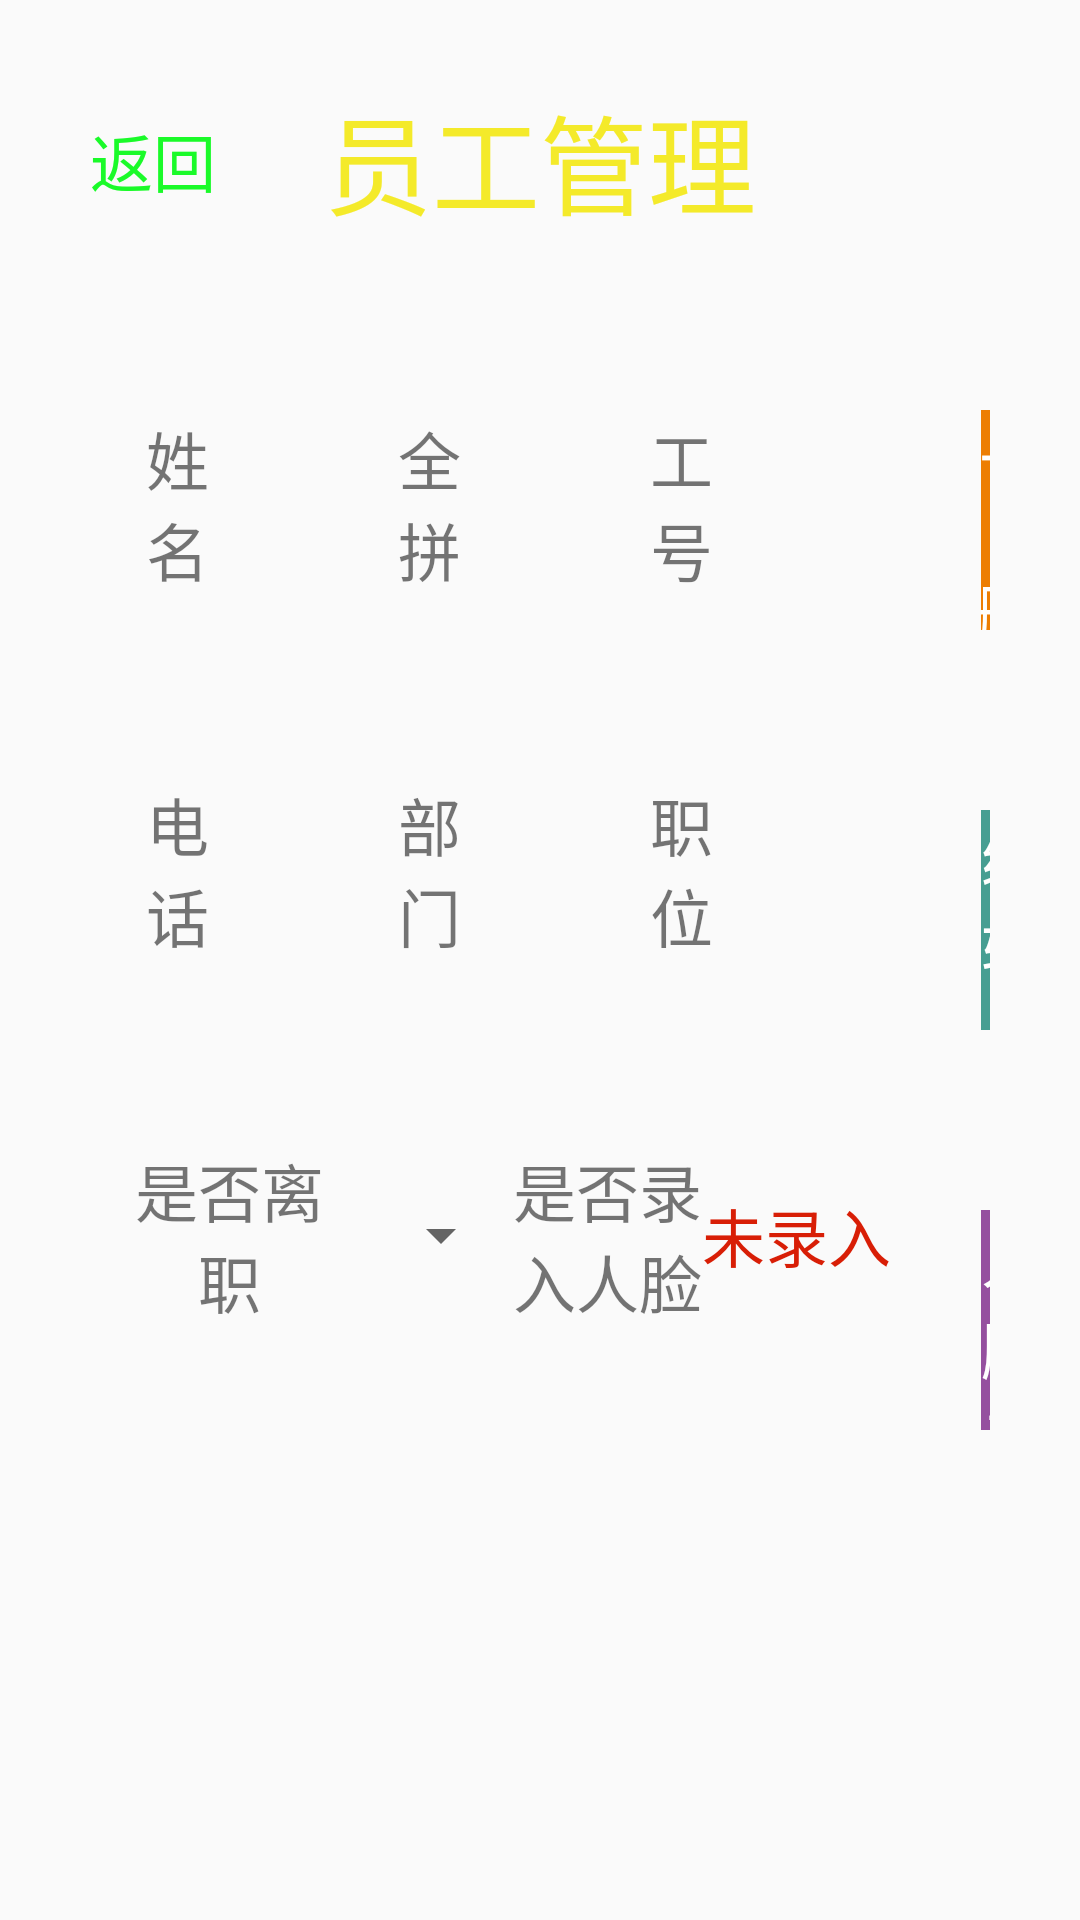

Write the Android layout XML for this screen, with the resource values it uses.
<!-- AndroidManifest.xml: application theme AppTheme -->
<!-- res/layout/activity_staff_detail.xml -->
<?xml version="1.0" encoding="utf-8"?>

<LinearLayout xmlns:android="http://schemas.android.com/apk/res/android"
    xmlns:app="http://schemas.android.com/apk/res-auto"
    xmlns:tools="http://schemas.android.com/tools"
    android:layout_width="match_parent"
    android:layout_height="@dimen/main_height"
    android:background="@mipmap/background7"
    android:orientation="vertical"
    tools:context="com.zgty.oarobot.activity.StaffDetail">

    <RelativeLayout
        android:layout_width="match_parent"
        android:layout_height="0dp"
        android:layout_weight="1">

        <TextView
            android:id="@+id/back_admin"
            style="@style/AppBack" />

        <TextView
            style="@style/AppTextView3"
            android:text="@string/staff_manage"
            android:textColor="@color/yellowText"
            android:textSize="@dimen/main_type_size" />
    </RelativeLayout>

    <LinearLayout
        android:layout_width="match_parent"
        android:layout_height="0dp"
        android:layout_weight="5">

        <LinearLayout
            android:layout_width="0dp"
            android:layout_height="match_parent"
            android:layout_marginBottom="@dimen/photo_main_padding"
            android:layout_marginLeft="@dimen/photo_main_padding"
            android:layout_weight="4"
            android:orientation="vertical">

            <LinearLayout
                android:layout_width="match_parent"
                android:layout_height="0dp"
                android:layout_weight="1"
                android:orientation="horizontal">

                <TextView
                    style="@style/AppTextView4"
                    android:text="@string/name_staff" />

                <EditText
                    android:id="@+id/name_staff"
                    style="@style/AppTextView5"
                    android:textColor="@color/greenText" />

                <TextView
                    style="@style/AppTextView4"
                    android:text="@string/name_staff_english" />

                <EditText
                    android:id="@+id/name_staff_english"
                    style="@style/AppTextView5"
                    android:digits="abcdefghigklmnopqrstuvwxyzABCDEFGHIJKLMNOPQRSTUVWXYZ" />

                <TextView
                    style="@style/AppTextView4"
                    android:text="@string/id_staff" />

                <EditText
                    android:id="@+id/id_staff"
                    style="@style/AppTextView5"
                    android:digits="0123456789"
                    android:inputType="number" />
            </LinearLayout>

            <LinearLayout
                android:layout_width="match_parent"
                android:layout_height="0dp"
                android:layout_weight="1"
                android:orientation="horizontal">

                <TextView
                    style="@style/AppTextView4"
                    android:text="@string/telephone_num" />

                <EditText
                    android:id="@+id/telephone_num"
                    style="@style/AppTextView5"
                    android:digits="0123456789"
                    android:inputType="number" />

                <TextView
                    style="@style/AppTextView4"
                    android:text="@string/name_part" />

                <EditText
                    android:id="@+id/name_part"
                    style="@style/AppTextView5" />

                <TextView
                    style="@style/AppTextView4"
                    android:text="@string/staff_position" />

                <EditText
                    android:id="@+id/staff_position"
                    style="@style/AppTextView5" />
            </LinearLayout>

            <LinearLayout
                android:layout_width="match_parent"
                android:layout_height="0dp"
                android:layout_weight="1"
                android:orientation="horizontal">

                <TextView
                    style="@style/AppTextView4"
                    android:text="@string/welcome_type" />

                <Spinner
                    android:id="@+id/welcome_type"
                    style="@style/AppTextView4" />

                <TextView
                    style="@style/AppTextView4"
                    android:text="@string/record_face_or_no" />

                <TextView
                    android:id="@+id/record_face_or_no"
                    style="@style/AppTextView4"
                    android:text="@string/face_not_record"
                    android:textColor="@color/redText" />
            </LinearLayout>

            <LinearLayout
                android:id="@+id/edit_sure_cancel"
                android:layout_width="match_parent"
                android:layout_height="0dp"
                android:layout_weight="1"
                android:orientation="horizontal"
                android:visibility="invisible">

                <TextView
                    android:id="@+id/edit_cancel"
                    style="@style/AppTextView4"
                    android:clickable="true"
                    android:drawableLeft="@mipmap/cancel"
                    android:focusable="true"
                    android:gravity="center_vertical"
                    android:paddingLeft="@dimen/photo_main_padding"
                    android:text="@string/cancel_name"
                    android:textColor="@color/redText" />

                <TextView
                    android:id="@+id/edit_sure"
                    style="@style/AppTextView4"
                    android:clickable="true"
                    android:drawableLeft="@mipmap/sure"
                    android:focusable="true"
                    android:gravity="center_vertical"
                    android:paddingLeft="@dimen/photo_main_padding"
                    android:text="@string/sure_name"
                    android:textColor="@color/greenText" />
            </LinearLayout>
        </LinearLayout>


        <LinearLayout
            android:layout_width="0dp"
            android:layout_height="match_parent"
            android:layout_weight="1"
            android:gravity="center"
            android:orientation="vertical">

            <TextView
                android:id="@+id/delete_staff"
                style="@style/AppTextView2"
                android:background="@color/orangeBackground"
                android:text="@string/staff_delete" />

            <TextView
                android:id="@+id/edit_staff"
                style="@style/AppTextView2"
                android:background="@color/greenBackground"
                android:text="@string/staff_edit" />

            <TextView
                android:id="@+id/record_face"
                style="@style/AppTextView2"
                android:background="@color/purpleBackground"
                android:text="@string/staff_face_record" />

            <TextView style="@style/AppTextView2" />

        </LinearLayout>
    </LinearLayout>

</LinearLayout>
<!-- resources referenced by this layout -->
<resources>
  <color name="greenBackground">#479e92</color>
  <color name="greenText">#1afa29</color>
  <color name="orangeBackground">#ed7e03</color>
  <color name="purpleBackground">#95509f</color>
  <color name="redText">#d81e06</color>
  <color name="yellowText">#f4ea2a</color>
  <dimen name="main_height">480dp</dimen>
  <dimen name="main_type_size">36sp</dimen>
  <dimen name="photo_main_padding">45dp</dimen>
  <string name="cancel_name">  取消</string>
  <string name="face_not_record">未录入</string>
  <string name="id_staff">工号</string>
  <string name="name_part">部门</string>
  <string name="name_staff">姓名</string>
  <string name="name_staff_english">全拼</string>
  <string name="record_face_or_no">是否录入人脸</string>
  <string name="staff_delete">-  删除员工</string>
  <string name="staff_edit">编辑员工</string>
  <string name="staff_face_record">人脸录入</string>
  <string name="staff_manage">员工管理</string>
  <string name="staff_position">职位</string>
  <string name="sure_name">  确认</string>
  <string name="telephone_num">电话</string>
  <string name="welcome_type">是否离职</string>
  <style name="AppTextView2">
          <item name="android:layout_width">match_parent</item>
          <item name="android:layout_height">0dp</item>
          <item name="android:layout_weight">1</item>
          <item name="android:gravity">center</item>
          <item name="android:layout_margin">@dimen/activity_main_padding</item>
          <item name="android:clickable">true</item>
          <item name="android:focusable">true</item>
          <item name="android:textColor">@color/whiteText</item>
          <item name="android:textSize">@dimen/edit_text_size</item>
      </style>
  <style name="AppTextView3">
          <item name="android:layout_width">wrap_content</item>
          <item name="android:layout_height">wrap_content</item>
          <item name="android:gravity">center</item>
          <item name="android:layout_centerInParent">true</item>
      </style>
  <style name="AppTextView4">
          <item name="android:layout_width">0dp</item>
          <item name="android:layout_height">match_parent</item>
          <item name="android:layout_weight">1</item>
          <item name="android:gravity">center</item>
          <item name="android:textSize">@dimen/edit_text_size</item>
      </style>
  <style name="AppTextView5">
          <item name="android:layout_width">0dp</item>
          <item name="android:layout_height">match_parent</item>
          <item name="android:layout_weight">2</item>
          <item name="android:imeOptions">actionDone</item>
          <item name="android:background">@null</item>
          <item name="android:focusable">false</item>
          <item name="android:textColor">@color/whiteText</item>
          <item name="android:textSize">@dimen/edit_text_size</item>
          <item name="android:gravity">center</item>
      </style>
  <style name="AppTheme" parent="Theme.AppCompat.Light.DarkActionBar">
          
          <item name="colorPrimary">@color/colorPrimary</item>
          <item name="colorPrimaryDark">@color/colorPrimaryDark</item>
          <item name="colorAccent">@color/colorAccent</item>
      </style>
  <dimen name="back_width">150dp</dimen>
  <dimen name="activity_main_padding">30dp</dimen>
  <string name="back_goto">返回</string>
  <dimen name="edit_text_size">21sp</dimen>
  <color name="whiteText">#ffffff</color>
  <color name="colorPrimary">#3F51B5</color>
  <color name="colorPrimaryDark">#303F9F</color>
  <color name="colorAccent">#FF4081</color>
</resources>
